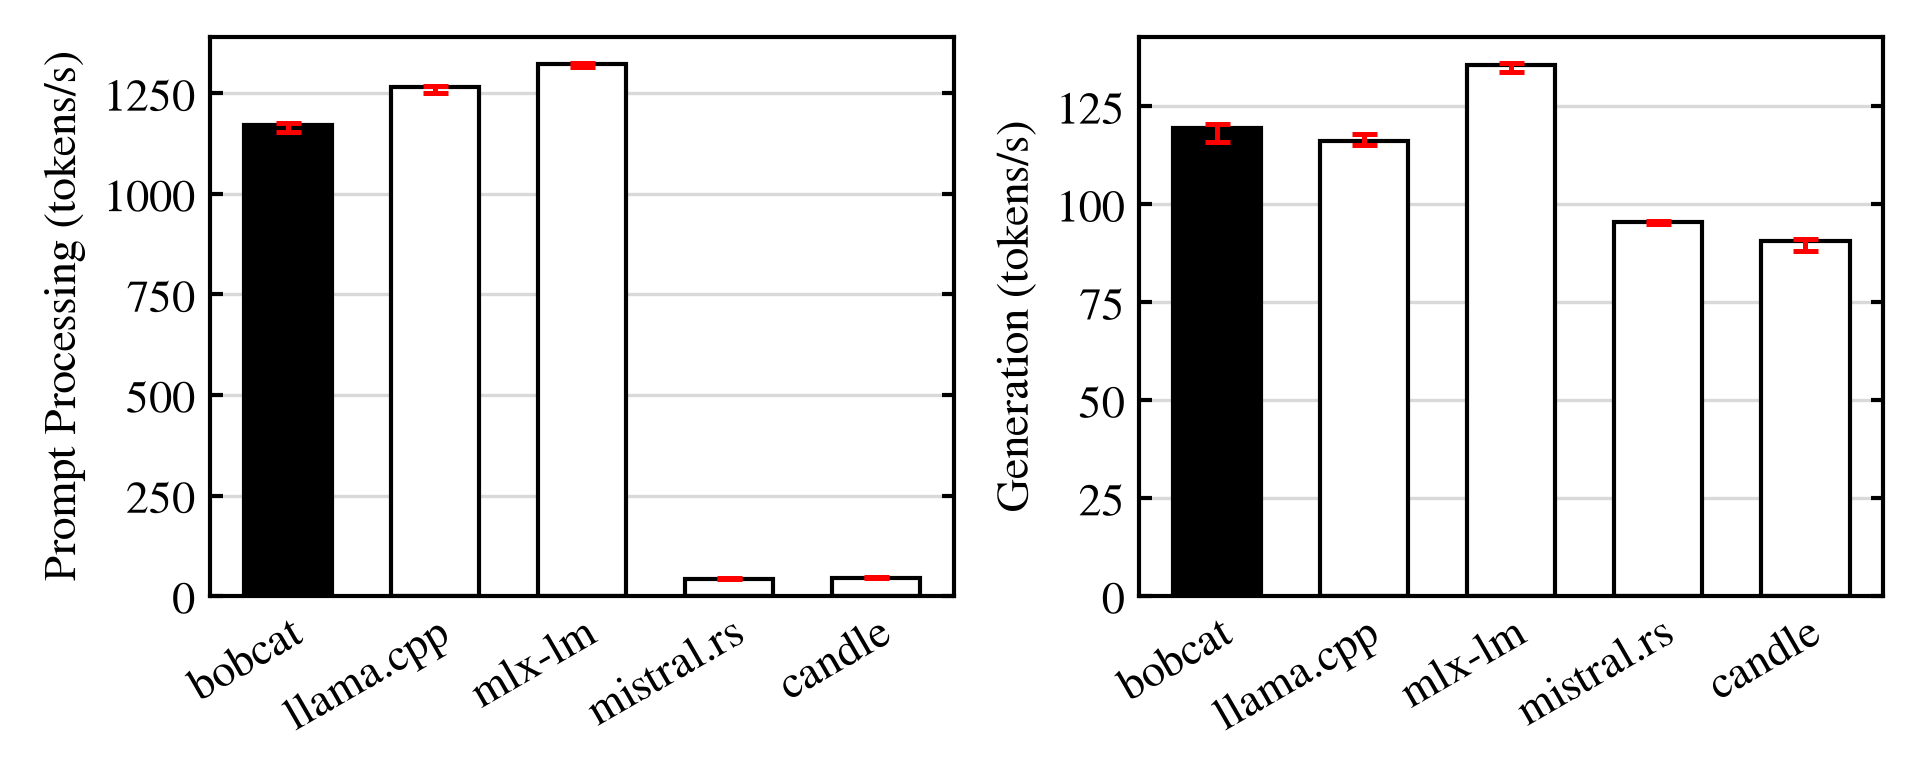

Source data for this figure (header and first rows):
engine, version, run, pp512_tok_s, tg128_tok_s
bobcat, 18782cf, 1, 1162, 118.3
bobcat, 18782cf, 2, 1177, 115.9
bobcat, 18782cf, 3, 1178, 119.5
bobcat, 18782cf, 4, 1154, 120.5
bobcat, 18782cf, 5, 1171, 120.6
llama.cpp, 4da6337, 1, 1265, 115.1
llama.cpp, 4da6337, 2, 1267, 117.9
llama.cpp, 4da6337, 3, 1252, 116.2
llama.cpp, 4da6337, 4, 1269, 115.3
llama.cpp, 4da6337, 5, 1266, 117.5
mlx-lm, 0.31.3, 1, 1315, 133.9
mlx-lm, 0.31.3, 2, 1323, 136
mlx-lm, 0.31.3, 3, 1324, 135.7
mlx-lm, 0.31.3, 4, 1323, 135.5
mlx-lm, 0.31.3, 5, 1325, 134.5
mistral.rs, 2370966, 1, 43.4, 95.6
mistral.rs, 2370966, 2, 42.0, 95.7
mistral.rs, 2370966, 3, 42.9, 95.0
mistral.rs, 2370966, 4, 43.9, 95.6
mistral.rs, 2370966, 5, 43.3, 95.8
candle, 5ba5d5b, 1, 47.15, 90.59
candle, 5ba5d5b, 2, 45.3, 90.73
candle, 5ba5d5b, 3, 45.62, 88.08
candle, 5ba5d5b, 4, 46.14, 91.17
candle, 5ba5d5b, 5, 45.67, 90.65
